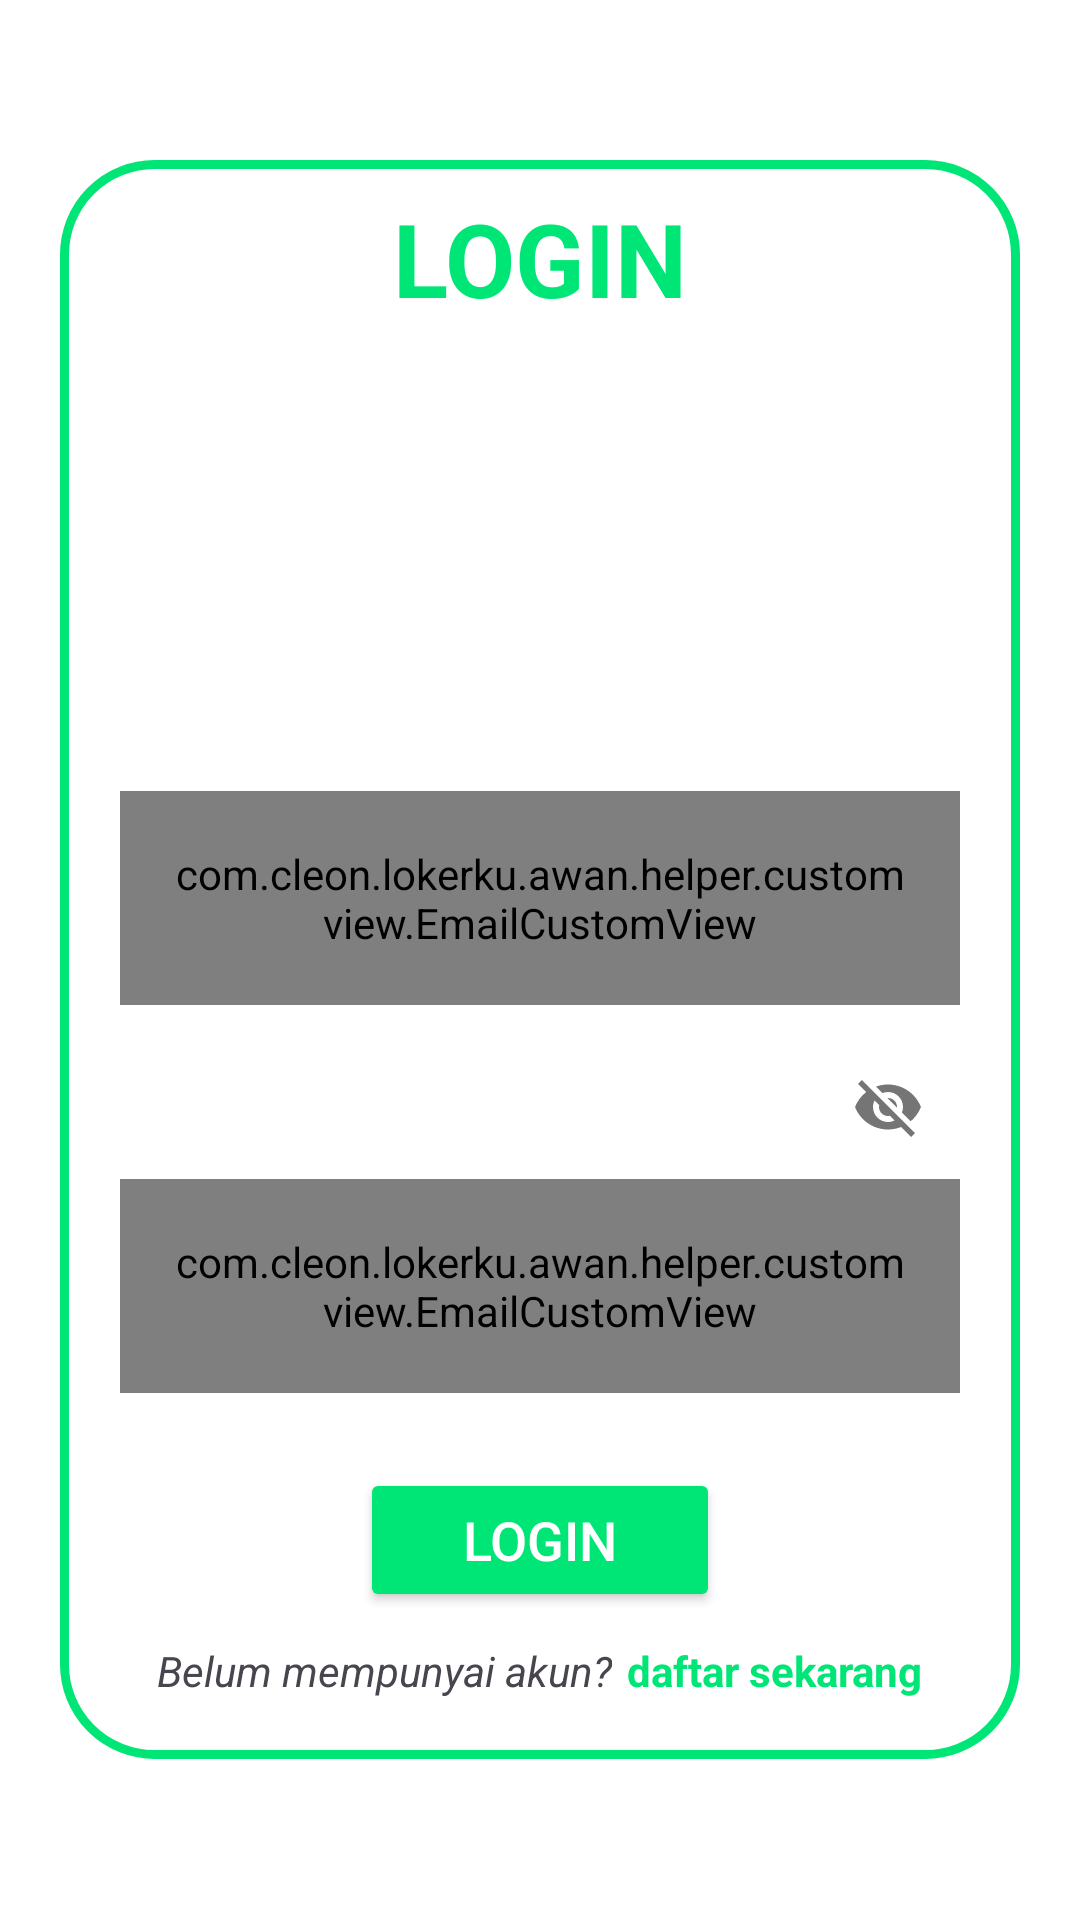

Here is an Android app screen rendered from its layout file. Give the layout XML and the strings, colors and styles it references.
<!-- AndroidManifest.xml: application theme Theme.LokerKu -->
<!-- res/layout/activity_login.xml -->
<?xml version="1.0" encoding="utf-8"?>
<ScrollView xmlns:android="http://schemas.android.com/apk/res/android"
    xmlns:app="http://schemas.android.com/apk/res-auto"
    xmlns:tools="http://schemas.android.com/tools"
    android:id="@+id/main"
    android:layout_width="match_parent"
    android:background="@color/white"
    android:layout_height="match_parent"
    tools:context=".ui.auth.LoginActivity">

    <LinearLayout
        android:layout_width="match_parent"
        android:layout_height="wrap_content"
        android:orientation="vertical"
        android:layout_margin="20dp"
        android:background="@drawable/bg_login"
        android:layout_gravity="center"
        >
        <TextView
            android:layout_width="wrap_content"
            android:layout_height="wrap_content"
            android:text="LOGIN"
            android:layout_marginTop="10dp"
            android:textStyle="bold"
            android:layout_gravity="center"
            android:textColor="@color/Primary"
            android:textSize="34sp"/>
        <ImageView
            android:id="@+id/logoImageView"
            android:layout_width="100dp"
            android:layout_height="100dp"
            android:layout_marginTop="20dp"
            android:layout_gravity="center"
            android:layout_marginBottom="30dp"
            android:src="@drawable/logomentah" />
        <com.google.android.material.textfield.TextInputLayout
            android:id="@+id/ed_login_email"
            android:layout_width="match_parent"
            android:layout_height="wrap_content"
            android:layout_marginHorizontal="20dp"
            android:layout_marginVertical="5dp"
            android:background="@drawable/edit_text_rounded_corner"
            >
            <com.cleon.lokerku.awan.helper.customview.EmailCustomView
                android:layout_width="match_parent"
                android:layout_height="wrap_content"
                android:hint="Masukkan email Anda"
                android:paddingHorizontal="18dp"
                android:paddingVertical="18dp"
                android:textSize="18sp"
                android:autofillHints=""
                android:textColor="@color/Primary"
                android:textColorHint="@color/Primary"
                android:inputType="textEmailAddress" />

        </com.google.android.material.textfield.TextInputLayout>
        <com.google.android.material.textfield.TextInputLayout
            android:id="@+id/ed_login_password"
            android:layout_width="match_parent"
            android:layout_height="wrap_content"
            android:layout_marginHorizontal="20dp"
            android:layout_marginVertical="5dp"
            app:passwordToggleEnabled="true"
            android:background="@drawable/edit_text_rounded_corner"
            >
            <com.cleon.lokerku.awan.helper.customview.EmailCustomView
                android:layout_width="match_parent"
                android:layout_height="wrap_content"
                android:hint="Masukkan password Anda"
                android:paddingHorizontal="18dp"
                android:paddingVertical="18dp"
                android:textSize="18sp"
                android:autofillHints=""
                android:textColor="@color/Primary"
                android:textColorHint="@color/Primary"
                android:inputType="textPassword" />

        </com.google.android.material.textfield.TextInputLayout>
        <Button
            android:id="@+id/btnLogin"
            android:layout_width="match_parent"
            android:layout_height="wrap_content"
            android:layout_marginHorizontal="100dp"
            android:textSize="18sp"
            android:layout_marginTop="20dp"
            android:textColor="@color/white"
            android:backgroundTint="@color/Primary"
            android:text="Login"/>
        <LinearLayout
            android:id="@+id/layoutTextRegister"
            android:layout_width="wrap_content"
            android:layout_height="wrap_content"
            android:layout_gravity="center"
            android:layout_marginTop="10dp"
            android:layout_marginBottom="20dp"
            android:orientation="horizontal">

            <TextView
                android:layout_width="wrap_content"
                android:layout_height="wrap_content"
                android:text="Belum mempunyai akun?"
                android:textStyle="italic"/>

            <TextView
                android:id="@+id/tvToRegister"
                android:layout_width="wrap_content"
                android:layout_height="wrap_content"
                android:textStyle="bold"
                android:layout_marginStart="5dp"
                android:textColor="@color/Primary"
                android:text="daftar sekarang"/>

        </LinearLayout>
    </LinearLayout>

</ScrollView>
<!-- resources referenced by this layout -->
<resources>
  <color name="Primary">#00e676</color>
  <color name="white">#FFFFFFFF</color>
  <!-- drawable bg_login (drawable) -->
  <?xml version="1.0" encoding="utf-8"?>
  <shape
      android:shape="rectangle"
      xmlns:android="http://schemas.android.com/apk/res/android">
  
      <solid android:color="@color/white"/>
      <corners android:radius="30dp"/>
      <stroke
          android:width="3dp"
          android:color="@color/Primary"/>
  </shape>
  <style name="Theme.LokerKu" parent="Base.Theme.LokerKu" />
  <style name="Base.Theme.LokerKu" parent="Theme.Material3.DayNight.NoActionBar">
          <item name="android:statusBarColor">@android:color/white</item>
          <item name="android:windowLightStatusBar">true</item>
      </style>
</resources>
